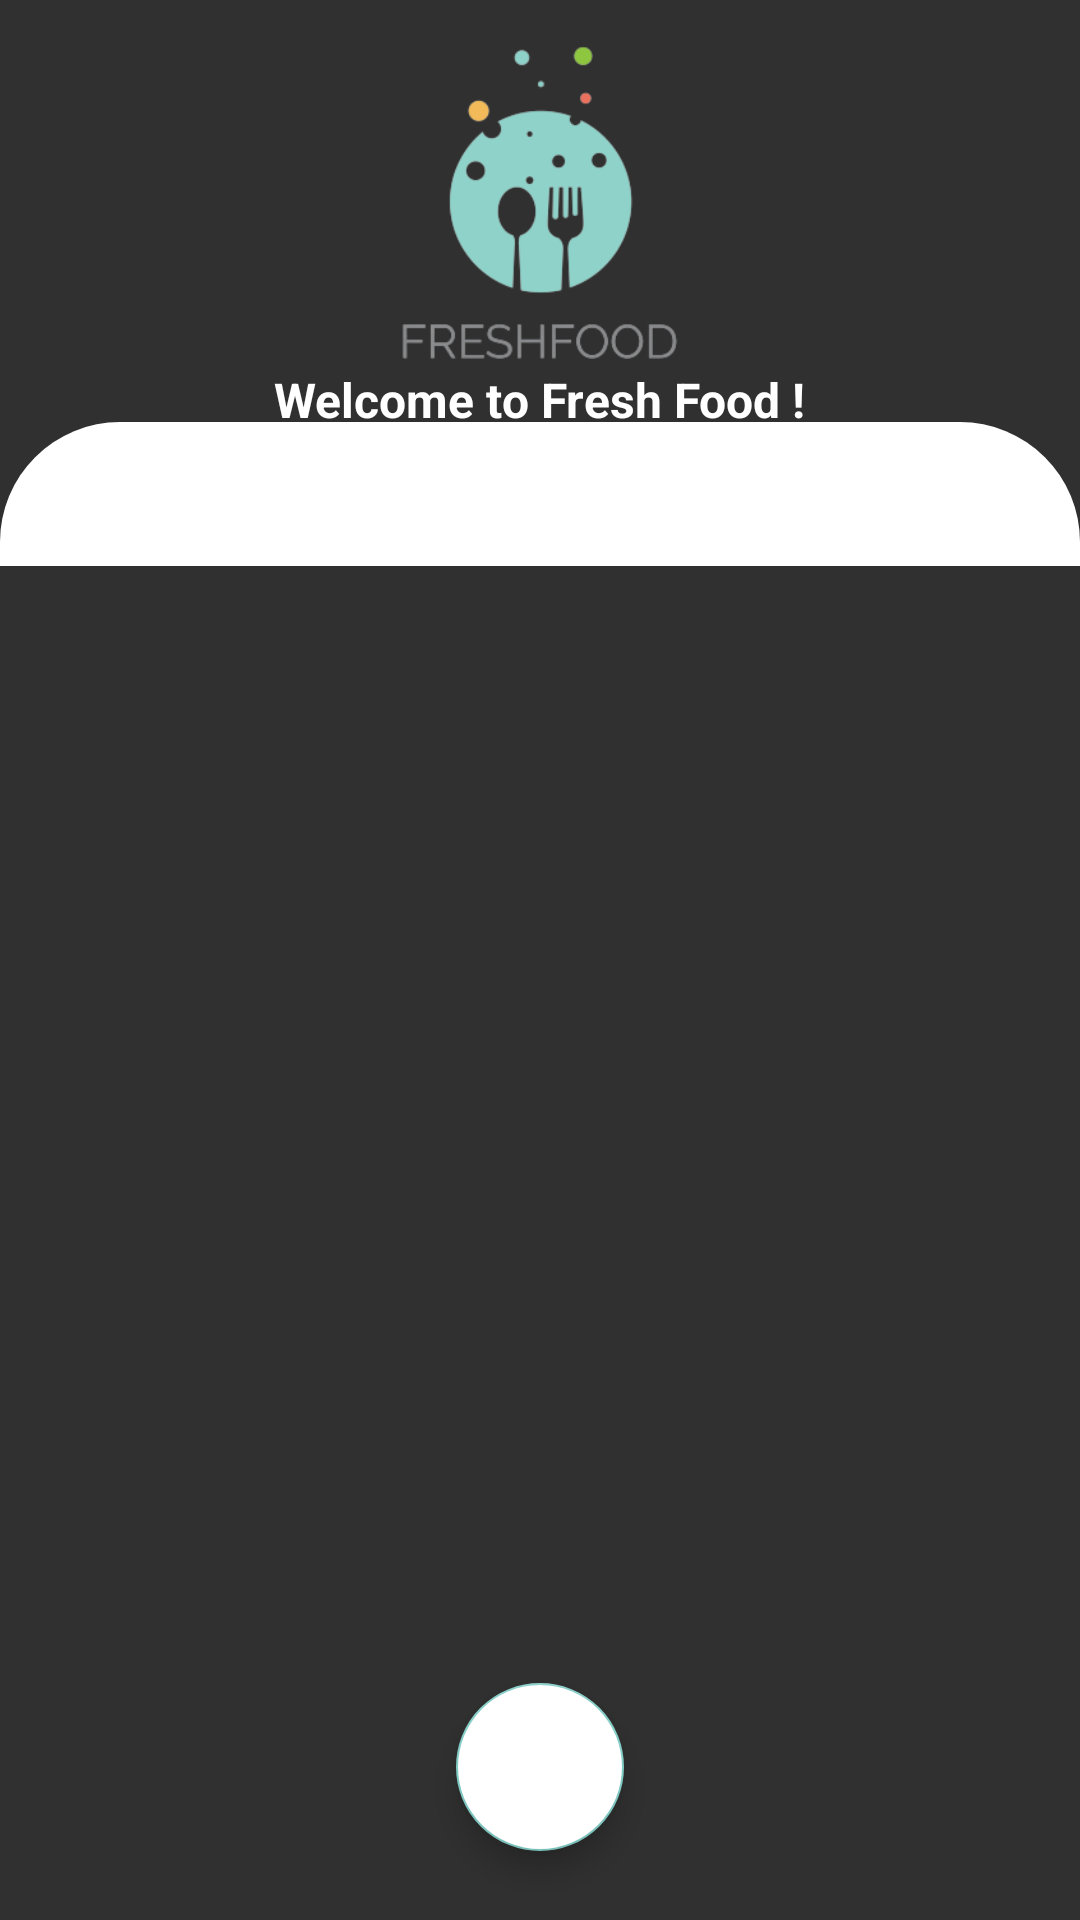

The Android layout XML behind this screen, and the referenced resources:
<!-- AndroidManifest.xml: application theme Theme.AppCompat.NoActionBar -->
<!-- res/layout/activity_login.xml -->
<?xml version="1.0" encoding="utf-8"?>
<androidx.constraintlayout.widget.ConstraintLayout xmlns:android="http://schemas.android.com/apk/res/android"
    xmlns:app="http://schemas.android.com/apk/res-auto"
    xmlns:tools="http://schemas.android.com/tools"
    android:layout_width="match_parent"
    android:layout_height="match_parent"
    tools:context=".LoginActivity">

    <ImageView
        android:id="@+id/background"
        android:layout_width="wrap_content"
        android:layout_height="0dp"
        android:scaleType="centerCrop"
        android:src="@drawable/background3"
        app:layout_constraintBottom_toBottomOf="parent"
        app:layout_constraintEnd_toEndOf="parent"
        app:layout_constraintHeight_percent="0.27"
        app:layout_constraintStart_toStartOf="parent"
        app:layout_constraintTop_toTopOf="parent"
        app:layout_constraintVertical_bias="0" />

    <androidx.constraintlayout.widget.ConstraintLayout
        android:id="@+id/constraintLayout"
        android:layout_width="match_parent"
        android:layout_height="0dp"
        app:layout_constraintBottom_toBottomOf="parent"
        app:layout_constraintEnd_toEndOf="parent"
        app:layout_constraintHeight_percent="0.78"
        app:layout_constraintStart_toStartOf="parent"
        app:layout_constraintTop_toTopOf="parent"
        app:layout_constraintVertical_bias="1">

        <androidx.viewpager2.widget.ViewPager2
            android:id="@+id/view_pager"
            android:layout_width="match_parent"
            android:layout_height="0dp"
            app:layout_constraintBottom_toBottomOf="parent"
            app:layout_constraintEnd_toEndOf="parent"
            app:layout_constraintHeight_percent="0.7"
            app:layout_constraintStart_toStartOf="parent"
            app:layout_constraintTop_toBottomOf="@+id/tab_layout"
            app:layout_constraintVertical_bias="0" />

        <com.google.android.material.tabs.TabLayout
            android:id="@+id/tab_layout"
            android:layout_width="match_parent"
            android:layout_height="wrap_content"
            android:background="@drawable/wie_bg"
            app:layout_constraintBottom_toBottomOf="parent"
            app:layout_constraintEnd_toEndOf="parent"
            app:layout_constraintHeight_percent="0.78"
            app:layout_constraintStart_toStartOf="parent"
            app:layout_constraintTop_toTopOf="parent"
            app:layout_constraintVertical_bias="0"
            />

        <com.google.android.material.floatingactionbutton.FloatingActionButton
            android:id="@+id/fab_google"
            android:layout_width="wrap_content"
            android:layout_height="wrap_content"
            android:backgroundTint="@color/white"
            android:elevation="35dp"
            android:src="@drawable/googleg_standard_color_18"
            app:layout_constraintBottom_toBottomOf="parent"
            app:layout_constraintEnd_toEndOf="parent"
            app:layout_constraintStart_toStartOf="parent"
            app:layout_constraintTop_toBottomOf="@id/view_pager" />





























    </androidx.constraintlayout.widget.ConstraintLayout>

    <ImageView
        android:id="@+id/logo"
        android:layout_width="120dp"
        android:layout_height="120dp"
        android:src="@drawable/app_logo2"
        android:scaleType="centerCrop"
        app:layout_constraintBottom_toTopOf="@+id/constraintLayout"
        app:layout_constraintVertical_bias=".15"
        app:layout_constraintEnd_toEndOf="parent"
        app:layout_constraintStart_toStartOf="parent"
        app:layout_constraintTop_toTopOf="@+id/background" />
    <TextView
        android:id="@+id/welcome"
        android:layout_width="wrap_content"
        android:layout_height="wrap_content"
        android:text="@string/welcome_to_what_to_make"
        android:textColor="@color/white"
        android:textStyle="bold"
        android:textSize="16sp"
        app:layout_constraintVertical_bias="0.2"
        app:layout_constraintBottom_toTopOf="@+id/constraintLayout"
        app:layout_constraintEnd_toEndOf="parent"
        app:layout_constraintStart_toStartOf="parent"
        app:layout_constraintTop_toBottomOf="@+id/logo"
        />






</androidx.constraintlayout.widget.ConstraintLayout>
<!-- resources referenced by this layout -->
<resources>
  <color name="white">#FFFFFFFF</color>
  <!-- drawable app_logo2: png bitmap (drawable, 20288 bytes) -->
  <!-- drawable wie_bg (drawable) -->
  <?xml version="1.0" encoding="utf-8"?>
  <shape xmlns:android="http://schemas.android.com/apk/res/android"
  
      android:shape = "rectangle">
      <solid android:color="@color/white"/>
  
          <corners android:topLeftRadius="40dp"
                   android:topRightRadius="40dp"/>
  
  </shape>
  <string name="welcome_to_what_to_make">Welcome to Fresh Food !</string>
</resources>
